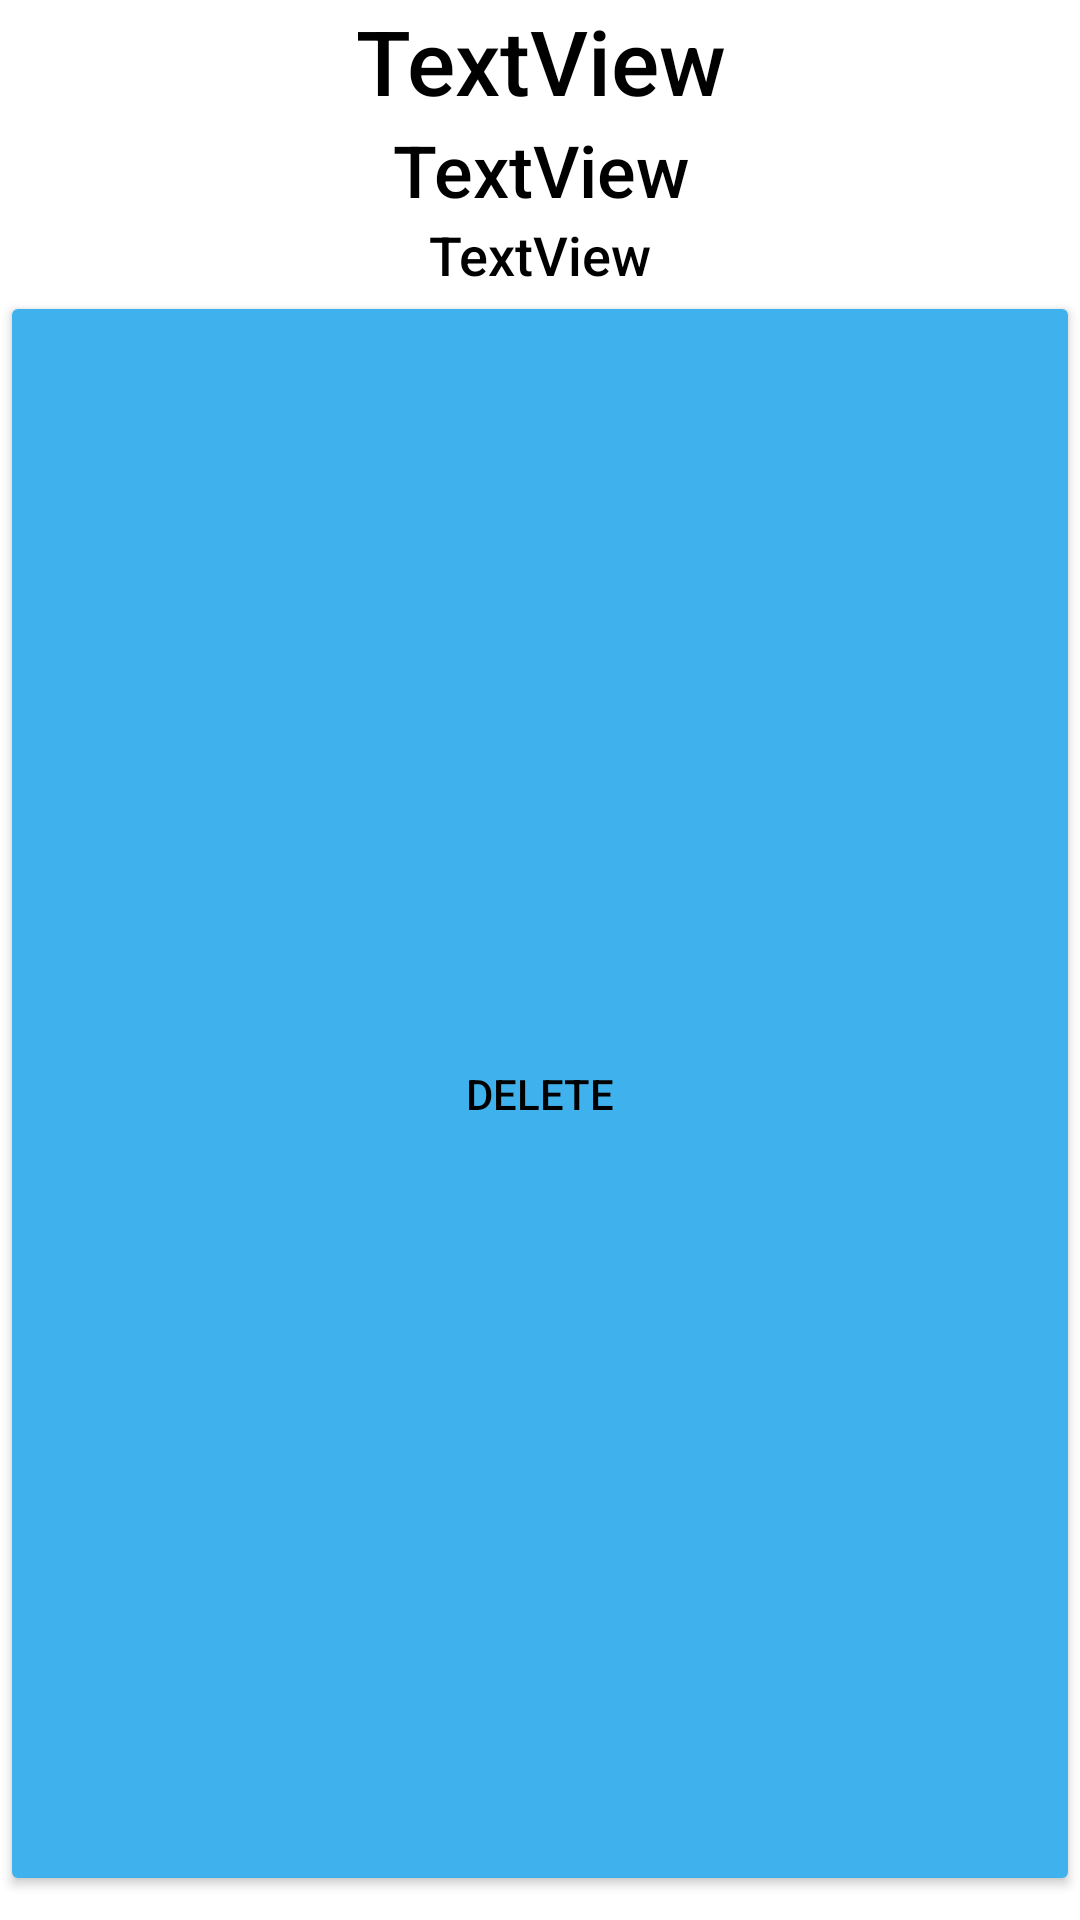

Layout XML and referenced resources for this Android screen:
<!-- AndroidManifest.xml: application theme MainAppTheme.Light -->
<!-- res/layout/session_rows.xml -->
<?xml version="1.0" encoding="utf-8"?>
<LinearLayout xmlns:android="http://schemas.android.com/apk/res/android"
    android:layout_width="match_parent"
    android:layout_height="wrap_content"
    android:descendantFocusability="blocksDescendants"
    android:gravity="center_vertical"
    android:orientation="vertical">

    <LinearLayout
        android:layout_width="match_parent"
        android:layout_height="wrap_content"
        android:orientation="horizontal">

        <TextView
            android:id="@+id/TitleText"
            android:layout_width="match_parent"
            android:layout_height="match_parent"
            android:gravity="center"
            android:text="TextView"
            android:textSize="30sp" />

    </LinearLayout>

    <TextView
        android:id="@+id/DateText"
        android:layout_width="match_parent"
        android:layout_height="wrap_content"
        android:gravity="center"
        android:text="TextView"
        android:textSize="24sp" />

    <TextView
        android:id="@+id/BlurbText"
        android:layout_width="match_parent"
        android:layout_height="wrap_content"
        android:gravity="center"
        android:text="TextView"
        android:textSize="18sp" />

    <Button
        android:id="@+id/DeleButt"
        android:layout_width="match_parent"
        android:layout_height="match_parent"
        android:layout_weight="1"
        android:text="Delete" />

    <Space
        android:layout_width="match_parent"
        android:layout_height="8dp" />
</LinearLayout>
<!-- resources referenced by this layout -->
<resources>
  <style name="MainAppTheme.Light" parent="@style/MainAppTheme">
  
          <item name="itemtext">@color/LightMode_ButtonBack</item>
          <item name="itemtextback">@color/LightMode_Text</item>
  
          <item name="itemicontint">@color/LightMode_Back</item>
          <item name="itemiconback">@color/LightMode_ButtonBack</item>
          <item name="colorControlActivated">@color/LightMode_Back</item>
  
          <item name="buttonimagetint">@color/LightMode_ButtonBack</item>
          <item name="buttonimageback">@color/LightMode_Back</item>
  
          <item name="TextColor">@color/LightMode_Text</item>
          <item name="TextColorHint">@color/Hint</item>
          <item name="AppBackground">@color/LightMode_ButtonBack</item>
          <item name="AppAccent">@color/LightMode_Back</item>
  
          <item name="android:windowBackground">?attr/AppBackground</item>
          <item name="colorButtonNormal">?attr/AppAccent</item>
          <item name="android:textColor">?attr/TextColor</item>
          <item name="android:textColorPrimary">?attr/TextColor</item>
          <item name="android:textColorSecondary">?attr/TextColor</item>
          <item name="android:textColorTertiary">?attr/TextColor</item>
      </style>
  <style name="MainAppTheme" parent="AppTheme.NoActionBar">
          <item name="android:fontFamily">sans-serif-medium</item>
          <item name="android:textStyle">normal</item>
      </style>
  <color name="LightMode_ButtonBack">#FFFFFF</color>
  <color name="LightMode_Text">#000000</color>
  <color name="LightMode_Back">#3FB1ED</color>
  <color name="Hint">#919191</color>
  <style name="AppTheme.NoActionBar">
          <item name="windowActionBar">false</item>
          <item name="windowNoTitle">true</item>
      </style>
</resources>
